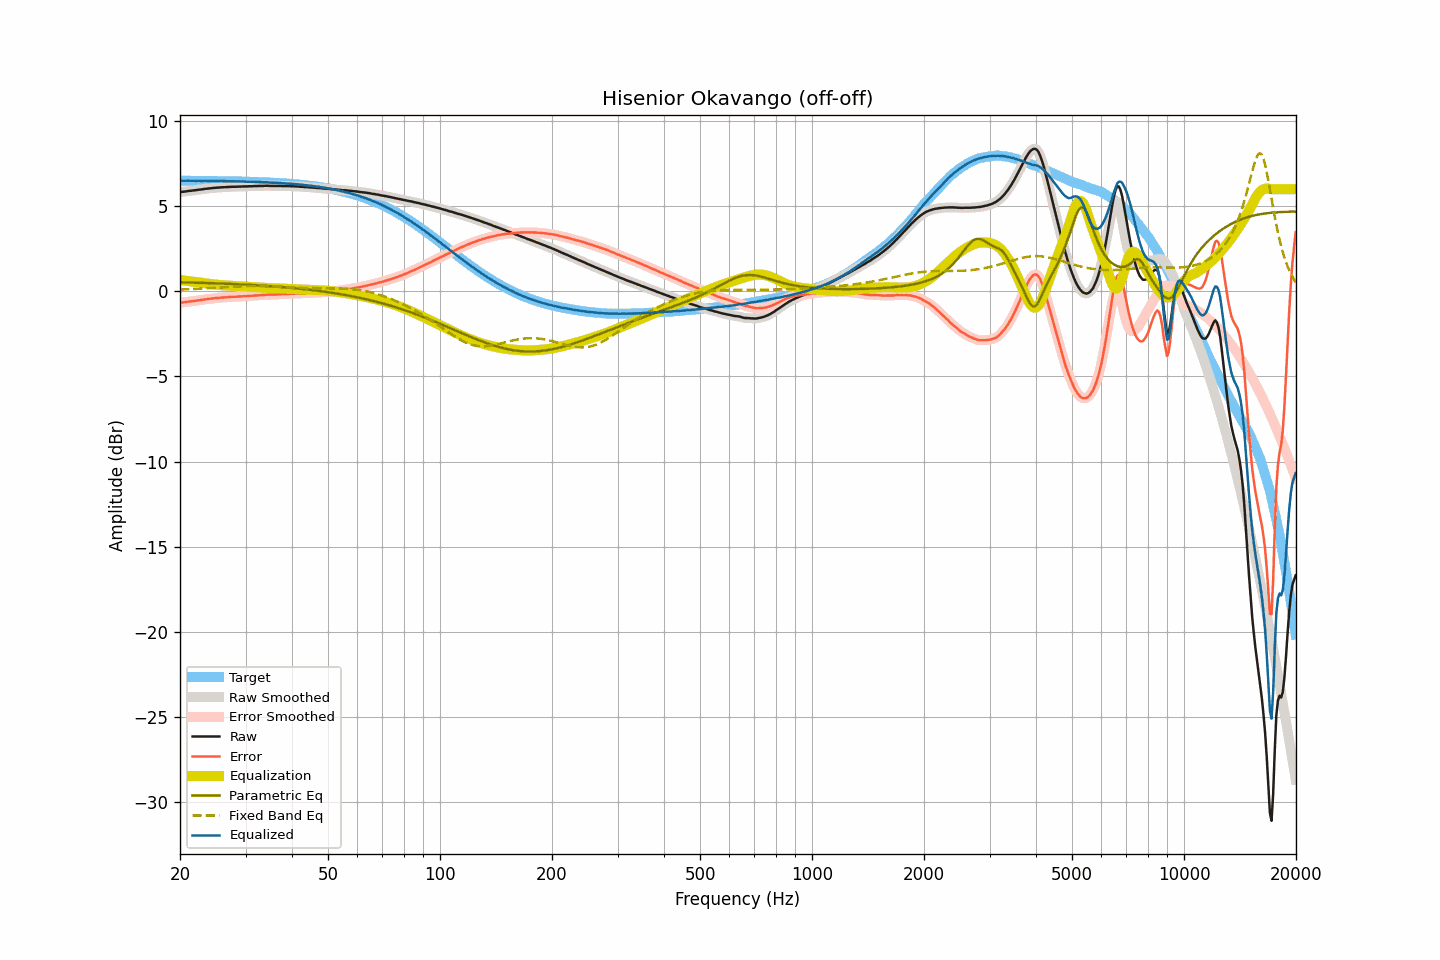

The file beside this chart, header and first rows:
frequency, raw, smoothed, error, error_smoothed, equalization, parametric_eq, fixed_band_eq, equalized_raw, equalized_smoothed, target
20.00, 5.83, 5.83, -0.67, -0.67, 0.67, 0.53, 0.11, 6.50, 6.50, 6.50
20.20, 5.84, 5.84, -0.66, -0.66, 0.66, 0.53, 0.11, 6.50, 6.50, 6.50
20.40, 5.85, 5.85, -0.65, -0.65, 0.65, 0.53, 0.12, 6.50, 6.50, 6.50
20.61, 5.86, 5.86, -0.64, -0.64, 0.63, 0.53, 0.12, 6.50, 6.50, 6.50
20.81, 5.87, 5.88, -0.63, -0.62, 0.62, 0.52, 0.12, 6.50, 6.50, 6.50
21.02, 5.89, 5.89, -0.61, -0.61, 0.61, 0.52, 0.13, 6.50, 6.50, 6.50
21.23, 5.90, 5.90, -0.59, -0.59, 0.60, 0.52, 0.13, 6.50, 6.50, 6.50
21.44, 5.91, 5.91, -0.58, -0.58, 0.58, 0.52, 0.14, 6.50, 6.50, 6.50
21.66, 5.92, 5.92, -0.57, -0.57, 0.57, 0.51, 0.14, 6.50, 6.50, 6.50
21.87, 5.93, 5.93, -0.56, -0.56, 0.56, 0.51, 0.14, 6.49, 6.49, 6.50
22.09, 5.94, 5.95, -0.55, -0.55, 0.55, 0.51, 0.15, 6.49, 6.49, 6.49
22.31, 5.96, 5.96, -0.53, -0.53, 0.53, 0.51, 0.15, 6.50, 6.49, 6.49
22.54, 5.97, 5.97, -0.52, -0.52, 0.52, 0.50, 0.16, 6.49, 6.49, 6.49
22.76, 5.98, 5.99, -0.51, -0.51, 0.51, 0.50, 0.16, 6.49, 6.49, 6.49
22.99, 5.99, 6.00, -0.50, -0.49, 0.49, 0.50, 0.17, 6.49, 6.49, 6.49
23.22, 6.01, 6.01, -0.48, -0.48, 0.48, 0.50, 0.17, 6.49, 6.49, 6.49
23.45, 6.02, 6.02, -0.47, -0.47, 0.47, 0.49, 0.18, 6.49, 6.49, 6.49
23.69, 6.03, 6.03, -0.45, -0.45, 0.45, 0.49, 0.19, 6.49, 6.49, 6.49
23.92, 6.04, 6.04, -0.44, -0.44, 0.44, 0.49, 0.19, 6.49, 6.49, 6.49
24.16, 6.05, 6.05, -0.43, -0.43, 0.43, 0.48, 0.20, 6.48, 6.48, 6.49
24.40, 6.06, 6.06, -0.42, -0.42, 0.42, 0.48, 0.20, 6.48, 6.48, 6.48
24.65, 6.07, 6.07, -0.41, -0.41, 0.41, 0.48, 0.21, 6.48, 6.48, 6.48
24.89, 6.08, 6.08, -0.40, -0.40, 0.40, 0.47, 0.21, 6.48, 6.48, 6.48
25.14, 6.09, 6.09, -0.39, -0.39, 0.39, 0.47, 0.22, 6.48, 6.48, 6.48
25.39, 6.09, 6.10, -0.39, -0.38, 0.38, 0.47, 0.23, 6.48, 6.48, 6.48
25.65, 6.10, 6.10, -0.37, -0.37, 0.37, 0.46, 0.23, 6.48, 6.48, 6.48
25.91, 6.11, 6.11, -0.36, -0.37, 0.37, 0.46, 0.24, 6.48, 6.48, 6.48
26.16, 6.11, 6.12, -0.36, -0.36, 0.36, 0.46, 0.24, 6.47, 6.47, 6.47
26.43, 6.12, 6.12, -0.35, -0.35, 0.35, 0.45, 0.25, 6.47, 6.47, 6.47
26.69, 6.12, 6.13, -0.35, -0.35, 0.34, 0.45, 0.26, 6.47, 6.47, 6.47
26.96, 6.13, 6.13, -0.34, -0.34, 0.34, 0.44, 0.26, 6.47, 6.47, 6.47
27.23, 6.13, 6.14, -0.33, -0.33, 0.33, 0.44, 0.27, 6.47, 6.47, 6.47
27.50, 6.14, 6.14, -0.32, -0.32, 0.33, 0.44, 0.27, 6.47, 6.47, 6.47
27.77, 6.14, 6.14, -0.32, -0.32, 0.32, 0.43, 0.28, 6.47, 6.46, 6.46
28.05, 6.14, 6.15, -0.32, -0.32, 0.32, 0.43, 0.28, 6.46, 6.46, 6.46
28.33, 6.14, 6.15, -0.32, -0.31, 0.31, 0.42, 0.29, 6.46, 6.46, 6.46
28.62, 6.15, 6.15, -0.30, -0.31, 0.31, 0.42, 0.29, 6.46, 6.46, 6.46
28.90, 6.15, 6.15, -0.30, -0.30, 0.30, 0.41, 0.30, 6.46, 6.46, 6.46
29.19, 6.15, 6.16, -0.30, -0.30, 0.30, 0.41, 0.30, 6.45, 6.45, 6.45
29.48, 6.16, 6.16, -0.29, -0.29, 0.29, 0.40, 0.30, 6.46, 6.45, 6.45
29.78, 6.16, 6.16, -0.28, -0.29, 0.29, 0.40, 0.31, 6.45, 6.45, 6.45
30.08, 6.16, 6.17, -0.28, -0.28, 0.28, 0.39, 0.31, 6.44, 6.45, 6.45
30.38, 6.16, 6.17, -0.28, -0.28, 0.27, 0.39, 0.31, 6.44, 6.44, 6.44
30.68, 6.17, 6.17, -0.27, -0.27, 0.27, 0.38, 0.31, 6.44, 6.44, 6.44
30.99, 6.17, 6.17, -0.26, -0.26, 0.26, 0.38, 0.31, 6.44, 6.44, 6.44
31.30, 6.17, 6.18, -0.26, -0.26, 0.26, 0.37, 0.31, 6.43, 6.44, 6.43
31.61, 6.18, 6.18, -0.25, -0.25, 0.25, 0.37, 0.31, 6.43, 6.43, 6.43
31.93, 6.18, 6.18, -0.24, -0.24, 0.24, 0.36, 0.31, 6.43, 6.43, 6.43
32.24, 6.18, 6.19, -0.24, -0.24, 0.24, 0.36, 0.31, 6.42, 6.43, 6.42
32.57, 6.19, 6.19, -0.23, -0.23, 0.23, 0.35, 0.31, 6.42, 6.42, 6.42
32.89, 6.19, 6.19, -0.22, -0.22, 0.22, 0.35, 0.31, 6.42, 6.42, 6.42
33.22, 6.19, 6.20, -0.22, -0.22, 0.22, 0.34, 0.31, 6.41, 6.41, 6.41
33.55, 6.19, 6.20, -0.22, -0.21, 0.21, 0.33, 0.30, 6.41, 6.41, 6.41
33.89, 6.20, 6.20, -0.20, -0.20, 0.21, 0.33, 0.30, 6.41, 6.41, 6.41
34.23, 6.20, 6.20, -0.20, -0.20, 0.20, 0.32, 0.30, 6.41, 6.41, 6.40
34.57, 6.20, 6.20, -0.19, -0.20, 0.20, 0.31, 0.29, 6.40, 6.40, 6.40
34.92, 6.19, 6.20, -0.20, -0.20, 0.19, 0.31, 0.29, 6.39, 6.39, 6.39
35.27, 6.19, 6.19, -0.19, -0.19, 0.19, 0.30, 0.28, 6.38, 6.38, 6.39
35.62, 6.19, 6.19, -0.19, -0.19, 0.19, 0.29, 0.28, 6.38, 6.38, 6.38
35.97, 6.19, 6.19, -0.18, -0.18, 0.18, 0.29, 0.28, 6.38, 6.38, 6.38
... 635 more rows
